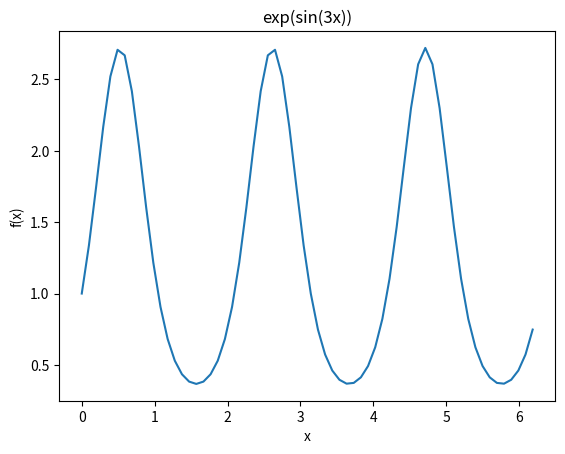
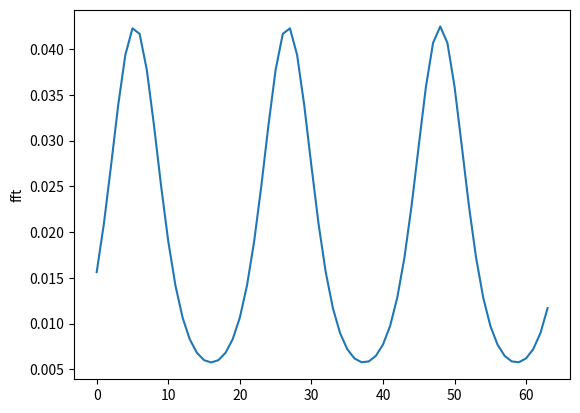
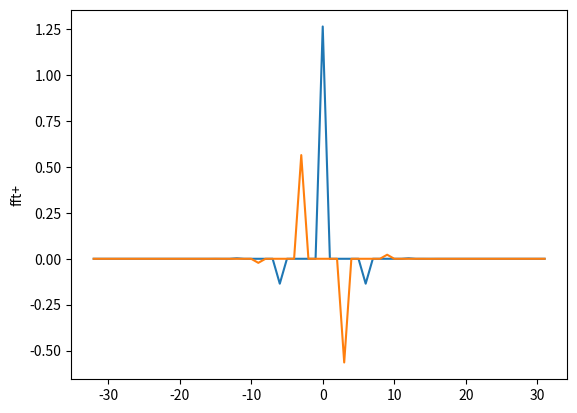

The matplotlib source for these figures, in order:
#!/usr/bin/env python3
# -*- coding: utf-8 -*-
"""
Created on Thu Mar 25 13:54:54 2021

@author: johnny
"""
import numpy as np
import matplotlib.pyplot as plt
import math

#coucou

N = 64

Delta = 2*math.pi/N
x = np.linspace(0, (N-1)*Delta, N)
un = np.exp(np.sin(3*x))


u = np.fft.fft(un) #jsp ce que c'est mais c'est un complexe

uk = np.fft.fftshift(np.fft.fft(un))/N

dom = np.linspace(-N/2,(N/2)-1, N)

uu = np.fft.ifft(np.fft.ifftshift(uk)) 

ax1 = plt.figure()
plt.xlabel("x")
plt.ylabel("f(x)")
plt.title("exp(sin(3x))")
plt.plot(x, un)
plt.show()

ax2 = plt.figure()
plt.ylabel("fft")
plt.plot(uu)
plt.show()

ax3 = plt.figure()
plt.ylabel("fft+")
plt.plot(dom, uk.real)
plt.plot(dom, uk.imag)
plt.show()

#après il faut faire fftshift() comme dans les slides pour avoir un "pic" (j'ai pas vrmt compris mdr)

